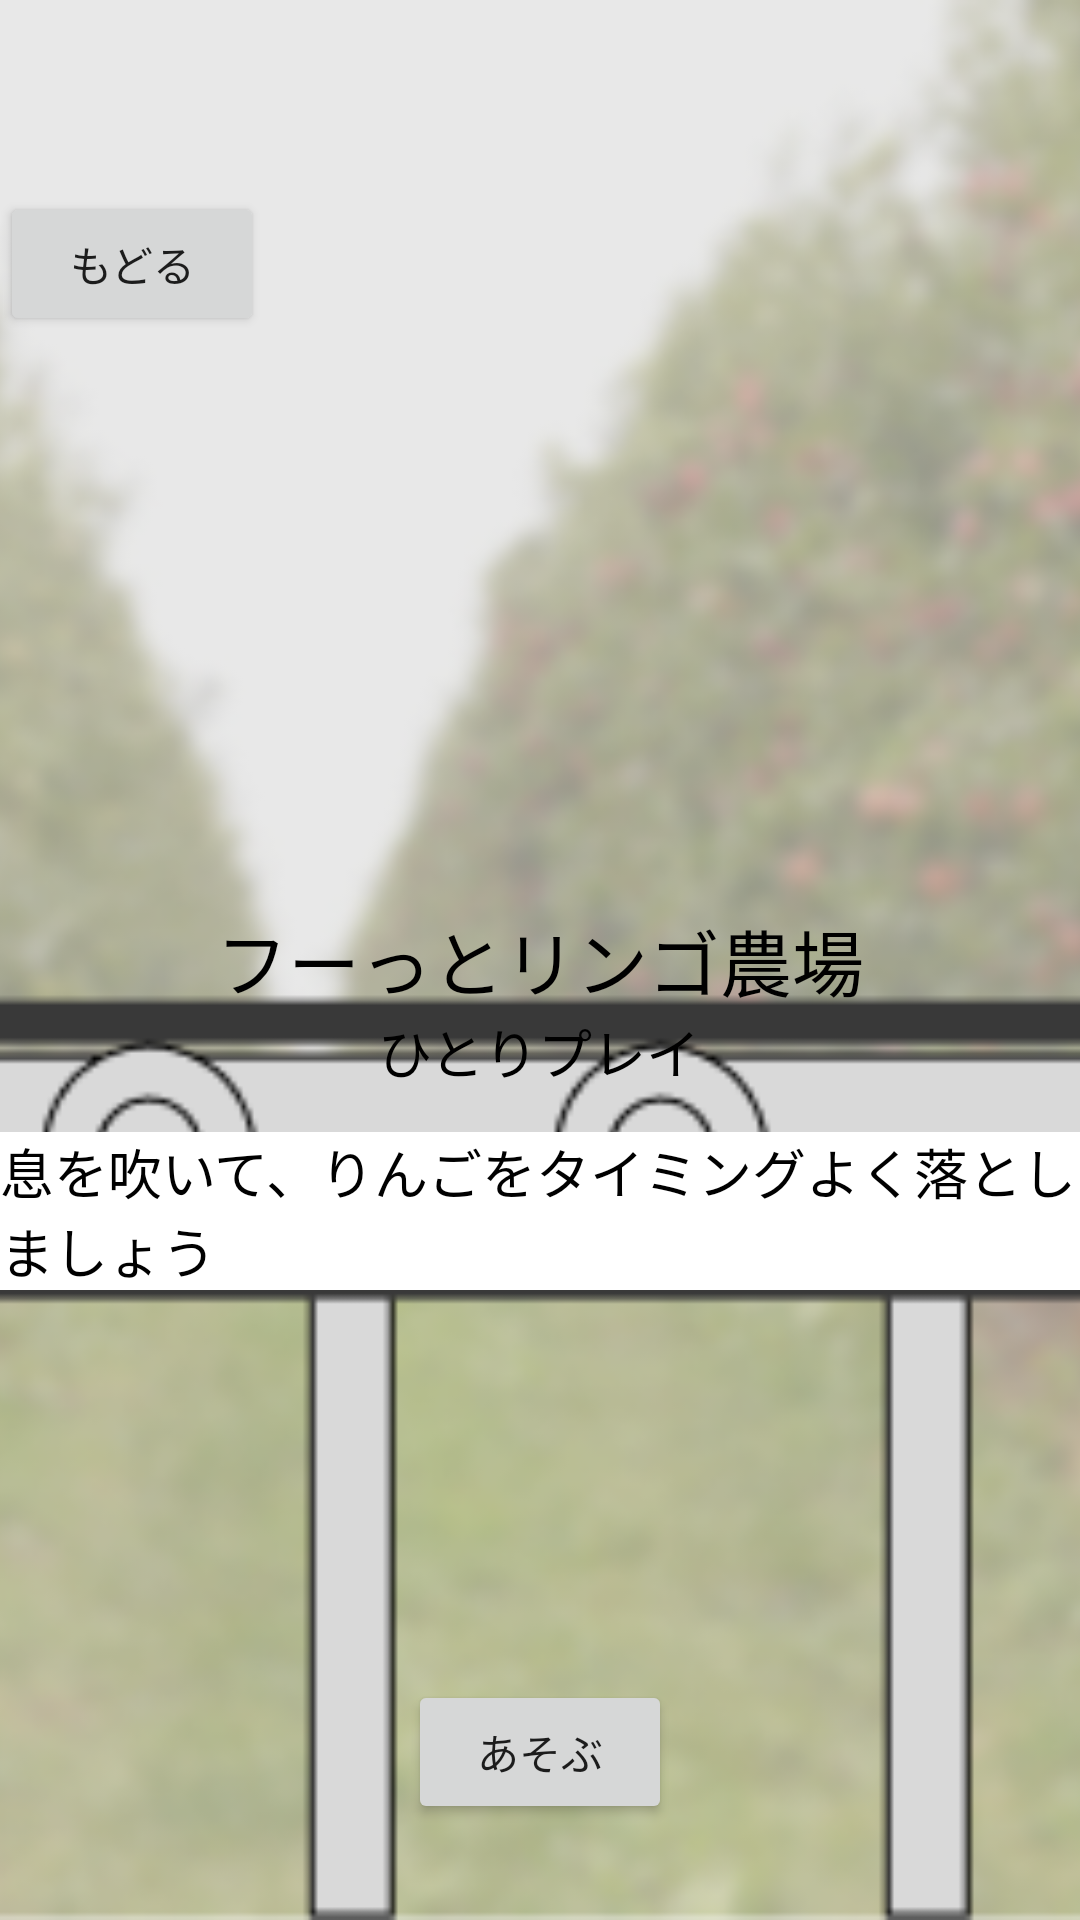

This screen was rendered from an Android layout file. Write that file and the resources it references.
<!-- AndroidManifest.xml: application theme Theme.MyApplicationUI1 -->
<!-- res/layout/activity_game_selection1_1.xml -->
<?xml version="1.0" encoding="utf-8"?>
<RelativeLayout
    xmlns:android="http://schemas.android.com/apk/res/android"
    android:layout_width="match_parent"
    android:layout_height="match_parent">

    
    <ImageView
        android:id="@+id/backgroundImage"
        android:layout_width="match_parent"
        android:layout_height="match_parent"
        android:scaleType="centerCrop"
        android:src="@drawable/game1_1" />

    
    <TextView
        android:id="@+id/gameTitle"
        android:layout_width="wrap_content"
        android:layout_height="wrap_content"
        android:layout_centerInParent="true"
        android:text="フーっとリンゴ農場"
        android:textSize="24sp"
        android:textColor="@android:color/black"/>
    
    <TextView
        android:id="@+id/selectionText"
        android:layout_width="wrap_content"
        android:layout_height="wrap_content"
        android:layout_below="@id/gameTitle"
        android:layout_centerHorizontal="true"
        android:text="ひとりプレイ"
        android:textSize="18sp"
        android:textColor="@android:color/black"/>
    <TextView
        android:layout_width="wrap_content"
        android:layout_height="wrap_content"
        android:layout_below="@id/gameTitle"
        android:layout_centerHorizontal="true"
        android:layout_marginTop="40dp"
        android:background="@color/white"
        android:text="息を吹いて、りんごをタイミングよく落としましょう"
        android:textSize="18sp"
        android:textColor="@android:color/black"/>
    
    <Button
        android:id="@+id/playButton"
        android:layout_width="wrap_content"
        android:layout_height="wrap_content"
        android:layout_centerHorizontal="true"
        android:layout_alignParentBottom="true"
        android:text="あそぶ"
        android:layout_marginBottom="32dp"/>
    
    <LinearLayout
        android:layout_width="match_parent"
        android:layout_height="wrap_content"
        android:layout_marginTop="64dp"
        android:gravity="start">
        <Button
            android:id="@+id/backButton"
            android:layout_width="wrap_content"
            android:layout_height="wrap_content"
            android:text="もどる"/>
    </LinearLayout>
</RelativeLayout>
<!-- resources referenced by this layout -->
<resources>
  <!-- drawable game1_1: png bitmap (drawable, 232313 bytes) -->
  <style name="Theme.MyApplicationUI1" parent="Theme.AppCompat.Light.NoActionBar">
          
          <item name="colorPrimary">@color/grey</item>
      </style>
  <!-- not gathered from this repository: default colours our renderer supplied (Android Studio template values) -->
  <color name="white">#FFFFFFFF</color>
</resources>
